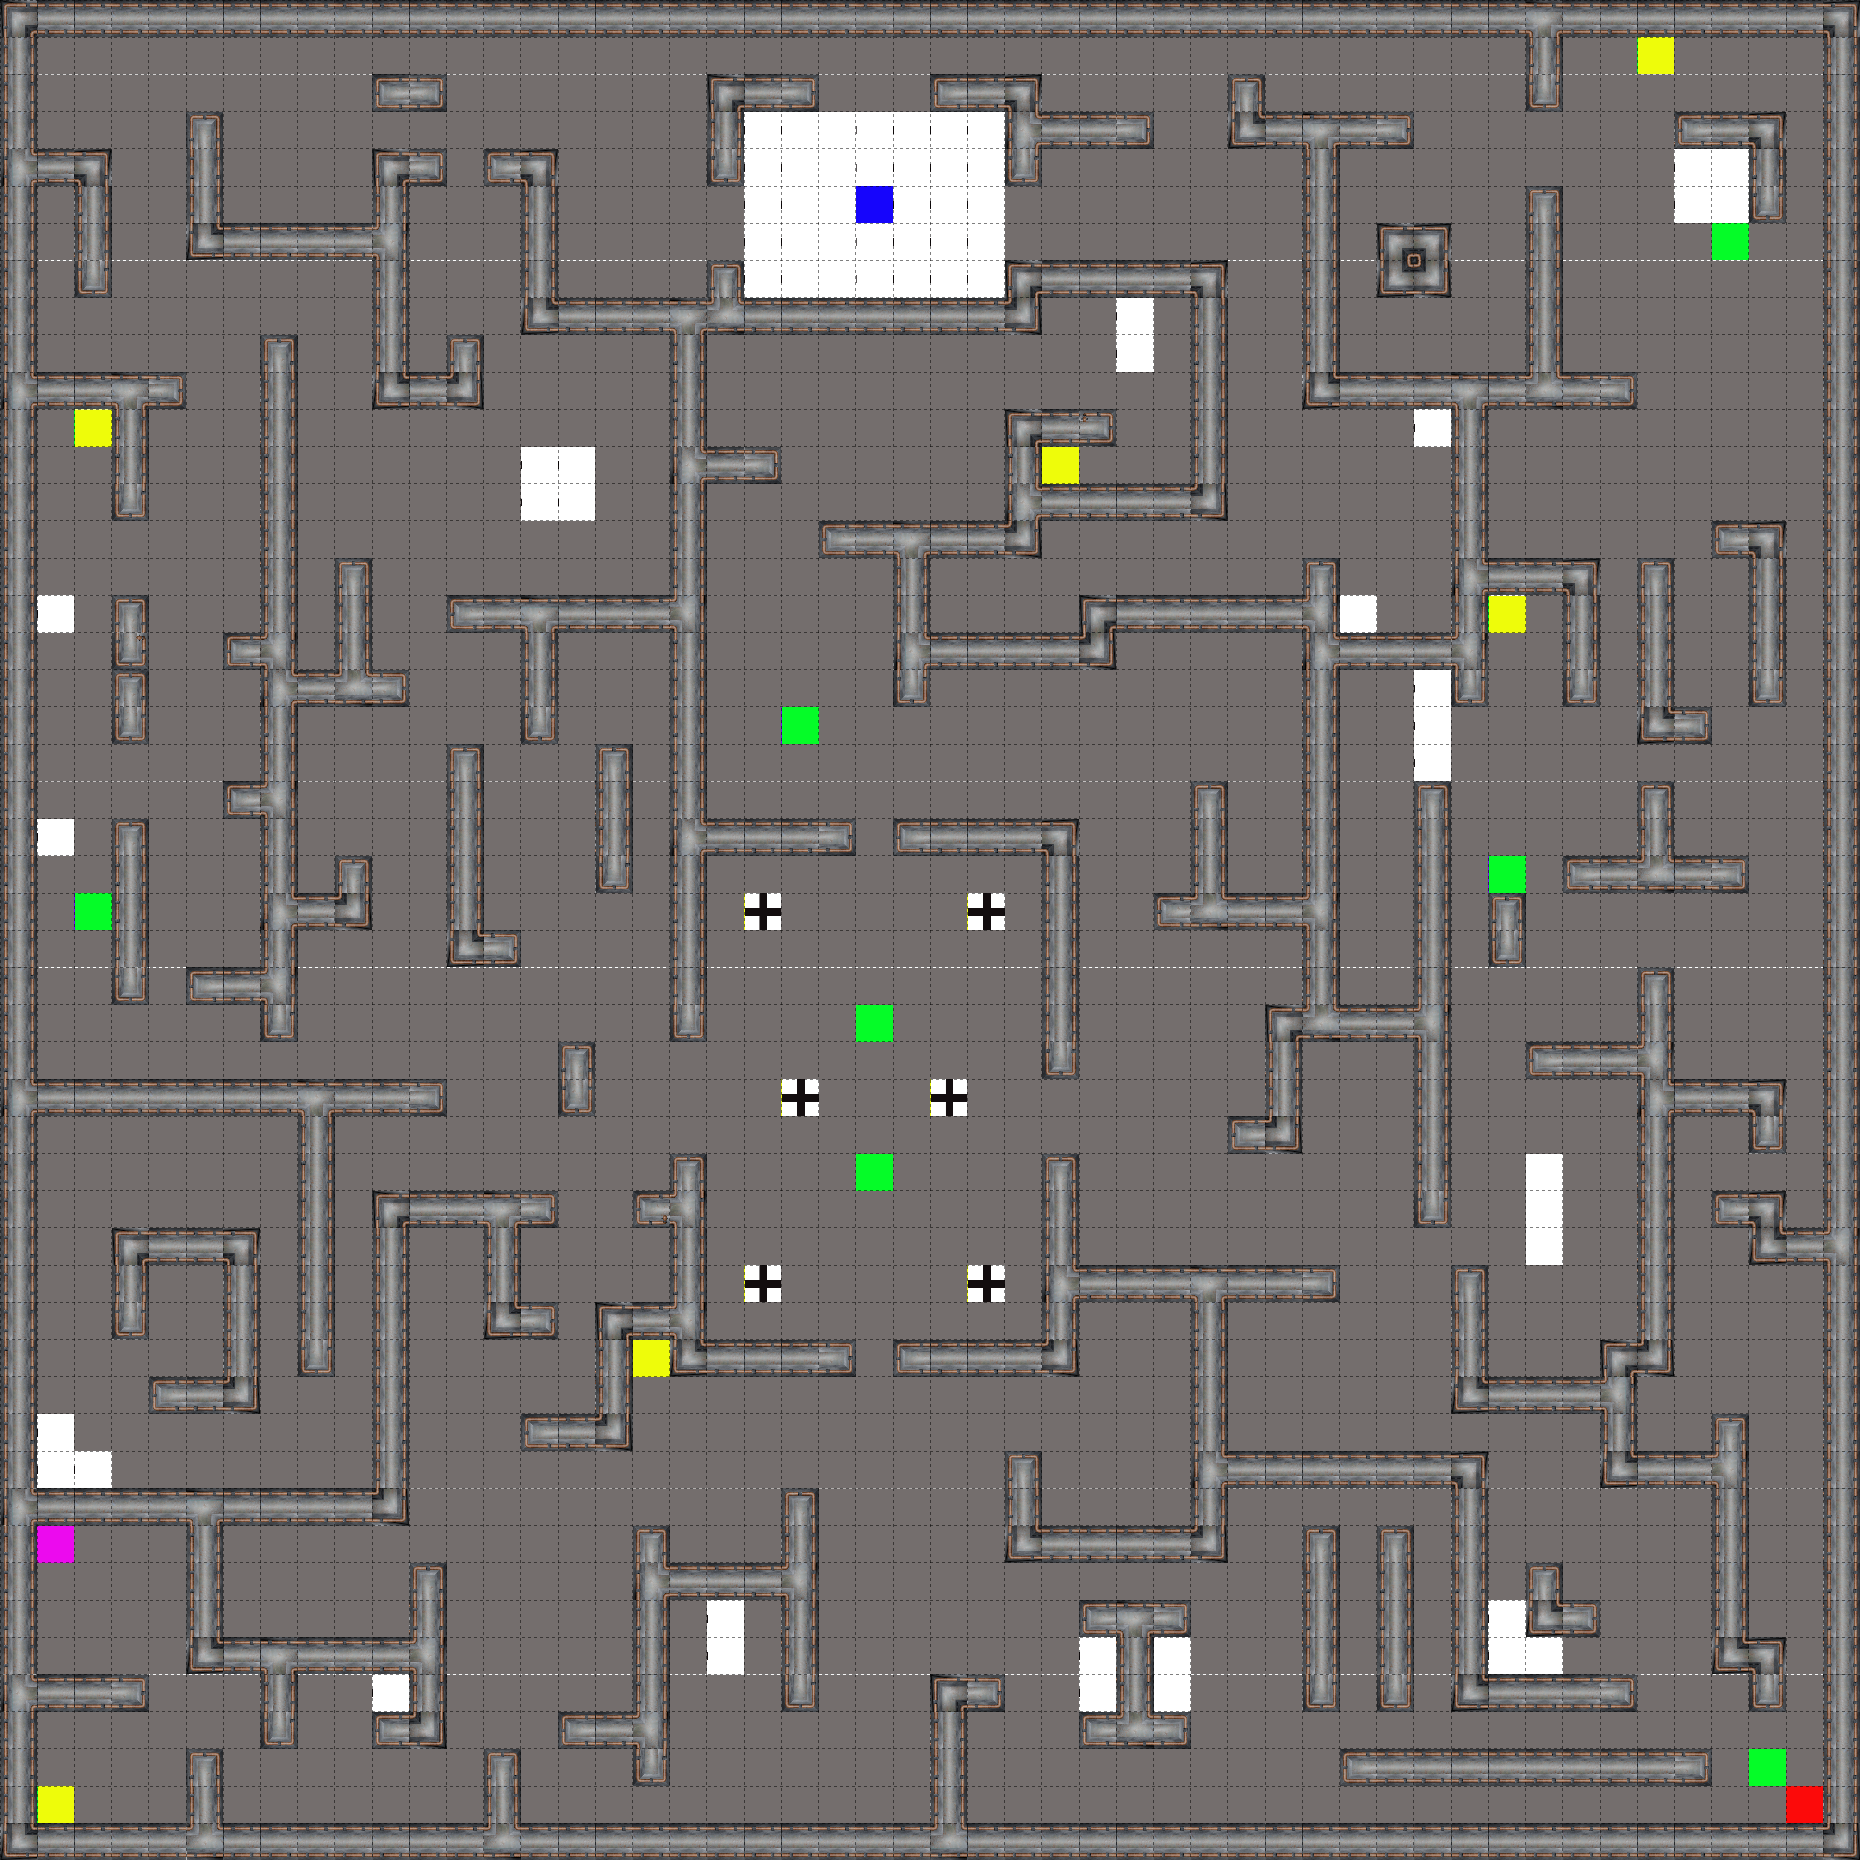

The table this chart was drawn from, first rows:
0, 16, 16, 16, 16, 16, 16, 16, 16, 16, 16, 16, 16, 16, 16, 16, 16, 16, 16, 16, 16, 16, 16, 16
17, 26, 26, 26, 26, 26, 26, 26, 26, 26, 26, 26, 26, 26, 26, 26, 26, 26, 26, 26, 26, 26, 26, 26
17, 26, 26, 26, 26, 26, 26, 26, 26, 26, 5, 6, 26, 26, 26, 26, 26, 26, 26, 0, 16, 6, 26, 26
17, 26, 26, 26, 26, 8, 26, 26, 26, 26, 26, 26, 26, 26, 26, 26, 26, 26, 26, 17, 34, 34, 34, 34
14, 16, 1, 26, 26, 17, 26, 26, 26, 26, 0, 6, 26, 5, 1, 26, 26, 26, 26, 7, 34, 34, 34, 34
17, 26, 17, 26, 26, 17, 26, 26, 26, 26, 17, 26, 26, 26, 17, 26, 26, 26, 26, 26, 34, 34, 34, 28
17, 26, 17, 26, 26, 3, 16, 16, 16, 16, 15, 26, 26, 26, 17, 26, 26, 26, 26, 26, 34, 34, 34, 34
17, 26, 7, 26, 26, 26, 26, 26, 26, 26, 17, 26, 26, 26, 17, 26, 26, 26, 26, 8, 34, 34, 34, 34
17, 26, 26, 26, 26, 26, 26, 26, 26, 26, 17, 26, 26, 26, 3, 16, 16, 16, 12, 13, 16, 16, 16, 16
17, 26, 26, 26, 26, 26, 26, 8, 26, 26, 17, 26, 8, 26, 26, 26, 26, 26, 17, 26, 26, 26, 26, 26
14, 16, 16, 12, 6, 26, 26, 17, 26, 26, 3, 16, 2, 26, 26, 26, 26, 26, 17, 26, 26, 26, 26, 26
17, 26, 32, 17, 26, 26, 26, 17, 26, 26, 26, 26, 26, 26, 26, 26, 26, 26, 17, 26, 26, 26, 26, 26
17, 26, 26, 17, 26, 26, 26, 17, 26, 26, 26, 26, 26, 26, 34, 34, 26, 26, 14, 16, 6, 26, 26, 26
17, 26, 26, 7, 26, 26, 26, 17, 26, 26, 26, 26, 26, 26, 34, 34, 26, 26, 17, 26, 26, 26, 26, 26
17, 26, 26, 26, 26, 26, 26, 17, 26, 26, 26, 26, 26, 26, 26, 26, 26, 26, 17, 26, 26, 26, 5, 16
17, 26, 26, 26, 26, 26, 26, 17, 26, 8, 26, 26, 26, 26, 26, 26, 26, 26, 17, 26, 26, 26, 26, 26
17, 34, 26, 8, 26, 26, 26, 17, 26, 17, 26, 26, 5, 16, 12, 16, 16, 16, 15, 26, 26, 26, 26, 26
17, 26, 26, 11, 26, 26, 5, 15, 26, 17, 26, 26, 26, 26, 17, 26, 26, 26, 17, 26, 26, 26, 26, 26
17, 26, 26, 8, 26, 26, 26, 14, 16, 13, 6, 26, 26, 26, 17, 26, 26, 26, 17, 26, 26, 26, 26, 26
17, 26, 26, 7, 26, 26, 26, 17, 26, 26, 26, 26, 26, 26, 7, 26, 26, 26, 17, 26, 26, 31, 26, 26
17, 26, 26, 26, 26, 26, 26, 17, 26, 26, 26, 26, 8, 26, 26, 26, 8, 26, 17, 26, 26, 26, 26, 26
17, 26, 26, 26, 26, 26, 5, 15, 26, 26, 26, 26, 17, 26, 26, 26, 17, 26, 17, 26, 26, 26, 26, 26
17, 34, 26, 8, 26, 26, 26, 17, 26, 26, 26, 26, 17, 26, 26, 26, 17, 26, 14, 16, 16, 16, 6, 26
17, 26, 26, 17, 26, 26, 26, 17, 26, 8, 26, 26, 17, 26, 26, 26, 7, 26, 17, 26, 26, 26, 26, 26
17, 26, 31, 17, 26, 26, 26, 14, 16, 2, 26, 26, 17, 26, 26, 26, 26, 26, 17, 26, 33, 26, 26, 26
17, 26, 26, 17, 26, 26, 26, 17, 26, 26, 26, 26, 3, 6, 26, 26, 26, 26, 17, 26, 26, 26, 26, 26
17, 26, 26, 7, 26, 5, 16, 15, 26, 26, 26, 26, 26, 26, 26, 26, 26, 26, 17, 26, 26, 26, 26, 26
17, 26, 26, 26, 26, 26, 26, 7, 26, 26, 26, 26, 26, 26, 26, 26, 26, 26, 7, 26, 26, 26, 26, 31
17, 26, 26, 26, 26, 26, 26, 26, 26, 26, 26, 26, 26, 26, 26, 8, 26, 26, 26, 26, 26, 26, 26, 26
14, 16, 16, 16, 16, 16, 16, 16, 12, 16, 16, 6, 26, 26, 26, 7, 26, 26, 26, 26, 26, 33, 26, 26
17, 26, 26, 26, 26, 26, 26, 26, 17, 26, 26, 26, 26, 26, 26, 26, 26, 26, 26, 26, 26, 26, 26, 26
17, 26, 26, 26, 26, 26, 26, 26, 17, 26, 26, 26, 26, 26, 26, 26, 26, 26, 8, 26, 26, 26, 26, 31
17, 26, 26, 26, 26, 26, 26, 26, 17, 26, 0, 16, 16, 12, 6, 26, 26, 9, 15, 26, 26, 26, 26, 26
17, 26, 26, 0, 16, 16, 1, 26, 17, 26, 17, 26, 26, 17, 26, 26, 26, 26, 17, 26, 26, 26, 26, 26
17, 26, 26, 17, 26, 26, 17, 26, 17, 26, 17, 26, 26, 17, 26, 26, 26, 26, 17, 26, 33, 26, 26, 26
17, 26, 26, 7, 26, 26, 17, 26, 17, 26, 17, 26, 26, 3, 6, 26, 0, 16, 15, 26, 26, 26, 26, 26
17, 26, 26, 26, 26, 26, 17, 26, 7, 26, 17, 26, 26, 26, 26, 26, 17, 32, 3, 16, 16, 16, 6, 26
17, 26, 26, 26, 5, 16, 2, 26, 26, 26, 17, 26, 26, 26, 26, 26, 17, 26, 26, 26, 26, 26, 26, 26
17, 34, 26, 26, 26, 26, 26, 26, 26, 26, 17, 26, 26, 26, 5, 16, 2, 26, 26, 26, 26, 26, 26, 26
17, 34, 34, 26, 26, 26, 26, 26, 26, 26, 17, 26, 26, 26, 26, 26, 26, 26, 26, 26, 26, 26, 26, 26
14, 16, 16, 16, 16, 12, 16, 16, 16, 16, 2, 26, 26, 26, 26, 26, 26, 26, 26, 26, 26, 8, 26, 26
17, 29, 26, 26, 26, 17, 26, 26, 26, 26, 26, 26, 26, 26, 26, 26, 26, 8, 26, 26, 26, 17, 26, 26
17, 26, 26, 26, 26, 17, 26, 26, 26, 26, 26, 8, 26, 26, 26, 26, 26, 14, 16, 16, 16, 15, 26, 26
17, 26, 26, 26, 26, 17, 26, 26, 26, 26, 26, 17, 26, 26, 26, 26, 26, 17, 26, 34, 26, 17, 26, 26
17, 26, 26, 26, 26, 3, 16, 12, 16, 16, 16, 15, 26, 26, 26, 26, 26, 17, 26, 34, 26, 17, 26, 26
14, 16, 16, 6, 26, 26, 26, 17, 26, 26, 34, 17, 26, 26, 26, 26, 26, 17, 26, 26, 26, 7, 26, 26
17, 26, 26, 26, 26, 26, 26, 7, 26, 26, 5, 2, 26, 26, 26, 5, 16, 15, 26, 26, 26, 26, 26, 26
17, 26, 26, 26, 26, 8, 26, 26, 26, 26, 26, 26, 26, 8, 26, 26, 26, 7, 26, 26, 26, 26, 26, 26
17, 32, 26, 26, 26, 17, 26, 26, 26, 26, 26, 26, 26, 17, 26, 26, 26, 26, 26, 26, 26, 26, 26, 26
3, 16, 16, 16, 16, 13, 16, 16, 16, 16, 16, 16, 16, 13, 16, 16, 16, 16, 16, 16, 16, 16, 16, 16
